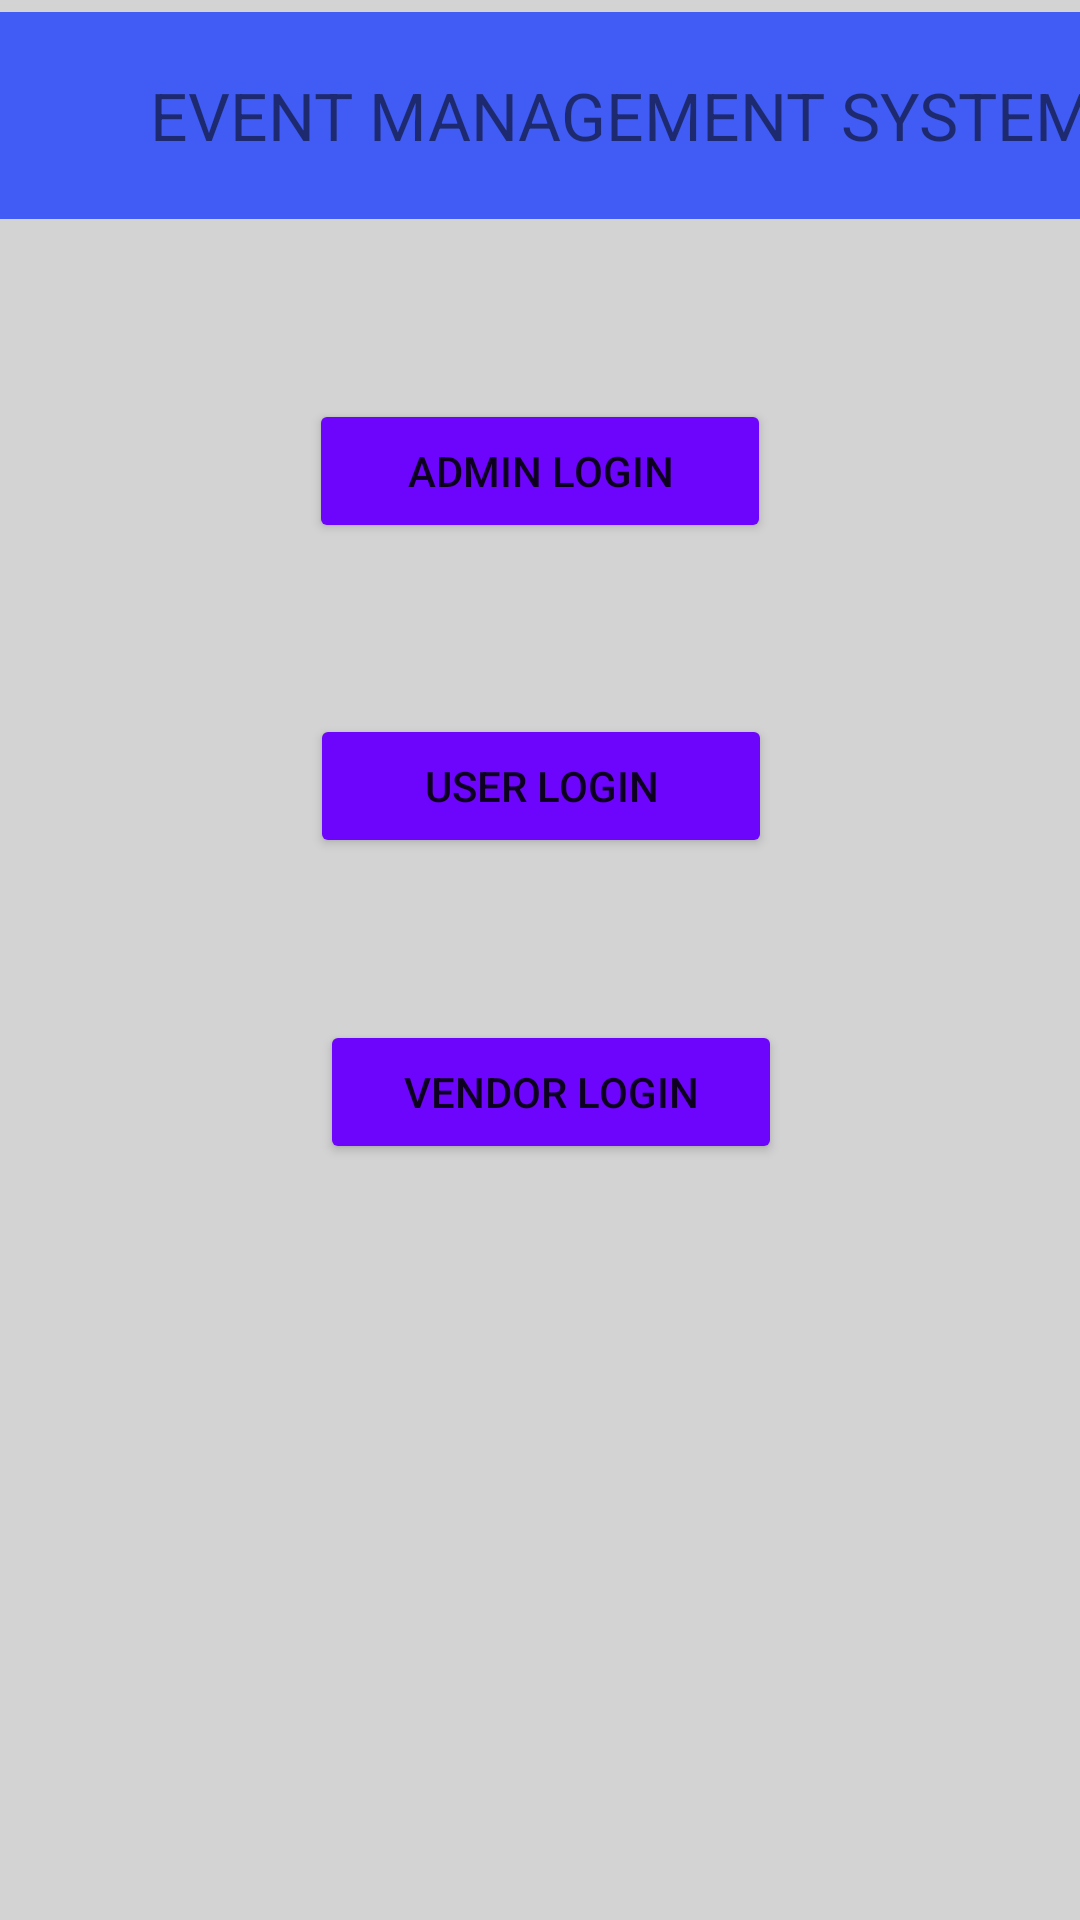

Here is an Android app screen rendered from its layout file. Give the layout XML and the strings, colors and styles it references.
<!-- AndroidManifest.xml: application theme Theme.ACXIOM -->
<!-- res/layout/activity_main.xml -->
<?xml version="1.0" encoding="utf-8"?>
<androidx.constraintlayout.widget.ConstraintLayout xmlns:android="http://schemas.android.com/apk/res/android"
    xmlns:app="http://schemas.android.com/apk/res-auto"
    xmlns:tools="http://schemas.android.com/tools"
    android:layout_width="match_parent"
    android:layout_height="match_parent"
    android:background="#d3d3d3 "
    tools:context=".MainActivity">

    <TextView
        android:id="@+id/textView"
        android:layout_width="414dp"
        android:layout_height="69dp"
        android:layout_marginTop="4dp"
        android:background="#405CF4"
        android:gravity="center"
        android:text="EVENT MANAGEMENT SYSTEM"
        android:textSize="22dp"
        app:layout_constraintEnd_toEndOf="parent"
        app:layout_constraintHorizontal_bias="0.0"
        app:layout_constraintStart_toStartOf="parent"
        app:layout_constraintTop_toTopOf="parent" />

    <Button
        android:id="@+id/adminSignUP_User"
        android:layout_width="154dp"
        android:layout_height="48dp"
        android:layout_marginTop="60dp"
        android:text="Admin Login"
        app:backgroundTint="#6D04FB"
        app:layout_constraintEnd_toEndOf="parent"
        app:layout_constraintStart_toStartOf="parent"
        app:layout_constraintTop_toBottomOf="@+id/textView" />

    <Button
        android:id="@+id/user"
        android:layout_width="154dp"
        android:layout_height="48dp"
        android:layout_marginTop="57dp"
        android:text="User Login"
        app:backgroundTint="#6D04FB"
        app:layout_constraintEnd_toEndOf="parent"
        app:layout_constraintHorizontal_bias="0.501"
        app:layout_constraintStart_toStartOf="parent"
        app:layout_constraintTop_toBottomOf="@+id/adminSignUP_User" />

    <Button
        android:id="@+id/vendor"
        android:layout_width="154dp"
        android:layout_height="48dp"
        android:layout_marginTop="54dp"
        android:text="Vendor Login"
        app:backgroundTint="#6D04FB"
        app:layout_constraintEnd_toEndOf="parent"
        app:layout_constraintHorizontal_bias="0.518"
        app:layout_constraintStart_toStartOf="parent"
        app:layout_constraintTop_toBottomOf="@+id/user" />

</androidx.constraintlayout.widget.ConstraintLayout>
<!-- resources referenced by this layout -->
<resources>
  <style name="Theme.ACXIOM" parent="Theme.MaterialComponents.DayNight.DarkActionBar">
          
          <item name="colorPrimary">@color/purple_500</item>
          <item name="colorPrimaryVariant">@color/purple_700</item>
          <item name="colorOnPrimary">@color/white</item>
          
          <item name="colorSecondary">@color/teal_200</item>
          <item name="colorSecondaryVariant">@color/teal_700</item>
          <item name="colorOnSecondary">@color/black</item>
          
          <item name="android:statusBarColor" tools:targetApi="l">?attr/colorPrimaryVariant</item>
          
      </style>
  <!-- not gathered from this repository: default colours our renderer supplied (Android Studio template values) -->
  <color name="purple_500">#FF6200EE</color>
  <color name="purple_700">#FF3700B3</color>
  <color name="teal_200">#FF03DAC5</color>
  <color name="teal_700">#FF018786</color>
  <color name="black">#FF000000</color>
  <color name="white">#FFFFFFFF</color>
</resources>
